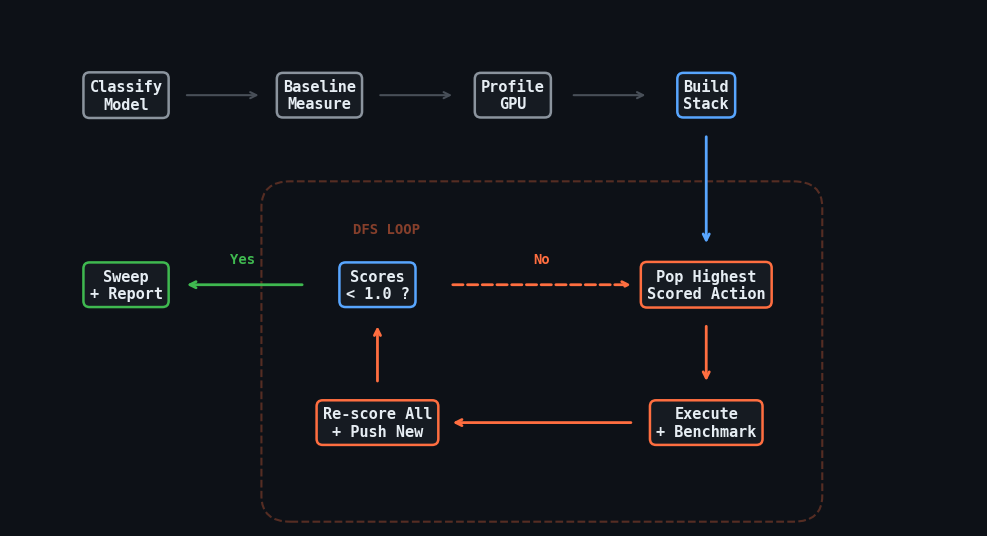

Recreate this plot in Python. (Note: this script raises an exception after producing the figure.)
import matplotlib
matplotlib.use('Agg')
import matplotlib.pyplot as plt
import matplotlib.patches as mpatches

plt.rcParams.update({
    'figure.facecolor': '#0d1117',
    'text.color': '#e6edf3',
    'font.family': 'monospace',
    'font.size': 11,
})

fig, ax = plt.subplots(figsize=(10, 5.5))
ax.set_xlim(0, 10)
ax.set_ylim(0.8, 6.8)
ax.axis('off')

box_kw = dict(boxstyle='round,pad=0.4', linewidth=1.8)
txt_kw = dict(ha='center', va='center', fontsize=11, fontweight='bold')

# Phase boxes (top row)
phases = [
    (1.2, 5.8, 'Classify\nModel', '#8b949e'),
    (3.2, 5.8, 'Baseline\nMeasure', '#8b949e'),
    (5.2, 5.8, 'Profile\nGPU', '#8b949e'),
    (7.2, 5.8, 'Build\nStack', '#58a6ff'),
]
for x, y, label, color in phases:
    ax.text(x, y, label, **txt_kw, color='#e6edf3',
            bbox=dict(**box_kw, facecolor='#161b22', edgecolor=color))

# Arrows between phases
for i in range(len(phases) - 1):
    ax.annotate('', xy=(phases[i+1][0]-0.6, phases[i+1][1]),
                xytext=(phases[i][0]+0.6, phases[i][1]),
                arrowprops=dict(arrowstyle='->', color='#484f58', lw=1.5))

# DFS loop boxes — shifted down slightly for more room
loop_boxes = [
    (7.2, 3.6, 'Pop Highest\nScored Action', '#ff6e40'),
    (7.2, 2.0, 'Execute\n+ Benchmark', '#ff6e40'),
    (3.8, 2.0, 'Re-score All\n+ Push New', '#ff6e40'),
    (3.8, 3.6, 'Scores\n< 1.0 ?', '#58a6ff'),
]
for x, y, label, color in loop_boxes:
    ax.text(x, y, label, **txt_kw, color='#e6edf3',
            bbox=dict(**box_kw, facecolor='#161b22', edgecolor=color))

# Arrow: Build Stack → Pop
ax.annotate('', xy=(7.2, 4.05), xytext=(7.2, 5.35),
            arrowprops=dict(arrowstyle='->', color='#58a6ff', lw=2))

# Arrow: Pop → Execute
ax.annotate('', xy=(7.2, 2.45), xytext=(7.2, 3.15),
            arrowprops=dict(arrowstyle='->', color='#ff6e40', lw=2))

# Arrow: Execute → Re-score
ax.annotate('', xy=(4.55, 2.0), xytext=(6.45, 2.0),
            arrowprops=dict(arrowstyle='->', color='#ff6e40', lw=2))

# Arrow: Re-score → Scores check
ax.annotate('', xy=(3.8, 3.15), xytext=(3.8, 2.45),
            arrowprops=dict(arrowstyle='->', color='#ff6e40', lw=2))

# Arrow: Scores check → Pop (loop back, "No")
ax.annotate('', xy=(6.45, 3.6), xytext=(4.55, 3.6),
            arrowprops=dict(arrowstyle='->', color='#ff6e40', lw=2, linestyle='--'))
ax.text(5.5, 3.85, 'No', fontsize=10, color='#ff6e40', ha='center', fontweight='bold')

# Arrow: Scores check → Sweep (exit, "Yes")
ax.annotate('', xy=(1.8, 3.6), xytext=(3.05, 3.6),
            arrowprops=dict(arrowstyle='->', color='#3fb950', lw=2))
ax.text(2.4, 3.85, 'Yes', fontsize=10, color='#3fb950', ha='center', fontweight='bold')

# Sweep + Report box
ax.text(1.2, 3.6, 'Sweep\n+ Report', **txt_kw, color='#e6edf3',
        bbox=dict(**box_kw, facecolor='#161b22', edgecolor='#3fb950'))

# Loop outline — enough clearance below boxes
loop_rect = mpatches.FancyBboxPatch((2.9, 1.15), 5.2, 3.35, boxstyle='round,pad=0.3',
                                     linewidth=1.5, edgecolor='#ff6e40', facecolor='none',
                                     alpha=0.3, linestyle='--')
ax.add_patch(loop_rect)

# "DFS Loop" label — inside rectangle, top-left corner, clear of dashed line
ax.text(3.55, 4.25, 'DFS LOOP', fontsize=10, fontweight='bold', color='#ff6e40',
        ha='left', va='center', alpha=0.5)

fig.tight_layout()
out = '/shared_nfs/nehaprakriya/Hyperloom/docs/figs/optimization_loop.png'
fig.savefig(out, dpi=200, bbox_inches='tight', facecolor=fig.get_facecolor())
print(f'Saved to {out}')
